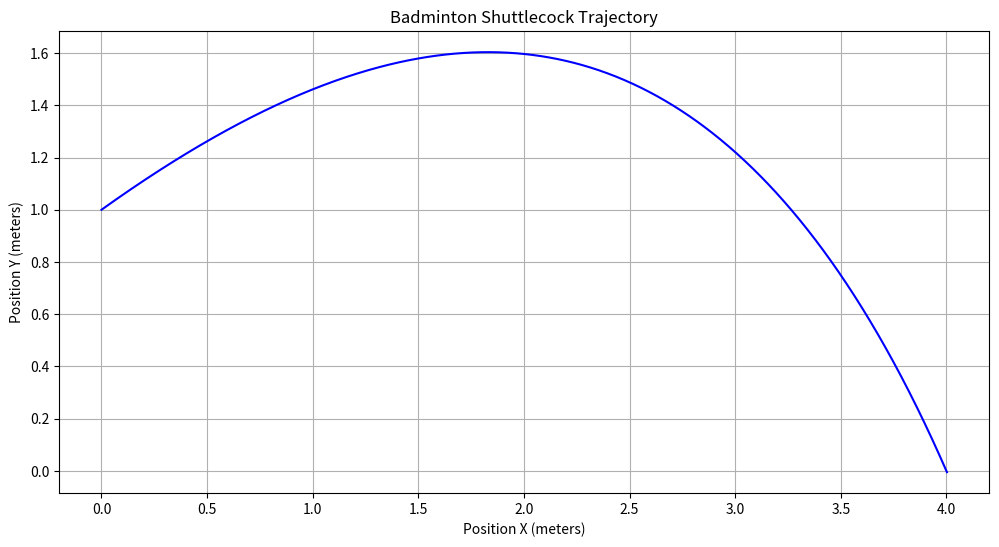

This figure's Python source:
from scipy.optimize import differential_evolution, minimize
import numpy as np
import matplotlib.pyplot as plt

class BadmintonTrajectory:
    def __init__(self, vitesse_ini, angle, dt):
        self.pos_x_list = []
        self.pos_y_list = []
        self.affichage_des_coo(vitesse_ini, angle, dt)

    def affichage_des_coo(self, vitesse_ini, angle, dt):
        angle_rad = np.radians(angle)
        vitesse_x = np.cos(angle_rad) * vitesse_ini
        vitesse_y = np.sin(angle_rad) * vitesse_ini
        pos_x = 0
        pos_y = 1
        vitesse_x_prec = vitesse_x

        self.pos_x_list = [pos_x]
        self.pos_y_list = [pos_y]

        while pos_y >= 0:
            vitesse_x += acceleration_x(vitesse_x, vitesse_y, dt)
            vitesse_y += acceleration_y(vitesse_x_prec, vitesse_y, dt)
            vitesse_x_prec = vitesse_x

            pos_x += vitesse_x * dt
            pos_y += vitesse_y * dt

            self.pos_x_list.append(pos_x)
            self.pos_y_list.append(pos_y)

    def distance_to_points(self, points):
        distances = []
        for px, py in points:
            min_distance = min(
                np.sqrt((px - x)**2 + (py - y)**2)
                for x, y in zip(self.pos_x_list, self.pos_y_list)
            )
            distances.append(min_distance)
        return sum(distances)

def acceleration_x(vitesse_x, vitesse_y, increment):
    return -0.22 * vitesse_x * np.sqrt(vitesse_x**2 + vitesse_y**2) * increment

def acceleration_y(vitesse_x, vitesse_y, increment):
    return -(9.81 + 0.22 * vitesse_y * np.sqrt(vitesse_x**2 + vitesse_y**2)) * increment

def optimize_trajectory(points):
    # Differential Evolution Optimization (coarse dt)
    def objective_de(params):
        vitesse_ini, angle = params
        trajet = BadmintonTrajectory(vitesse_ini, angle, dt=0.01)
        return trajet.distance_to_points(points)

    bounds = [(7, 35), (15, 45)]
    result_de = differential_evolution(objective_de, bounds)
    vitesse_de, angle_de = result_de.x

    # Sequential Least Squares Programming Optimization (fine dt)
    def objective_slsqp(params):
        vitesse_ini, angle = params
        trajet = BadmintonTrajectory(vitesse_ini, angle, dt=0.001)
        return trajet.distance_to_points(points)

    initial_guess = [vitesse_de, angle_de]
    result_slsqp = minimize(objective_slsqp, initial_guess, bounds=bounds, method='SLSQP')
    vitesse_slsqp, angle_slsqp = result_slsqp.x

    return vitesse_slsqp, angle_slsqp  # Final optimized speed and angle

# Example usage
points = [(2, 1.6), (4, 0)]
vitesse_opt, angle_opt = optimize_trajectory(points)
print(f"Optimized initial conditions: speed = {vitesse_opt:.2f} m/s, angle = {angle_opt:.2f}°")

# Plotting the trajectory with optimized conditions
trajet = BadmintonTrajectory(vitesse_opt, angle_opt, dt=0.001)

def plot_trajectory(trajet):
    plt.figure(figsize=(12, 6))
    plt.plot(trajet.pos_x_list, trajet.pos_y_list, color='blue')
    plt.title('Badminton Shuttlecock Trajectory')
    plt.xlabel('Position X (meters)')
    plt.ylabel('Position Y (meters)')
    plt.grid(True)
    plt.show()

plot_trajectory(trajet)
